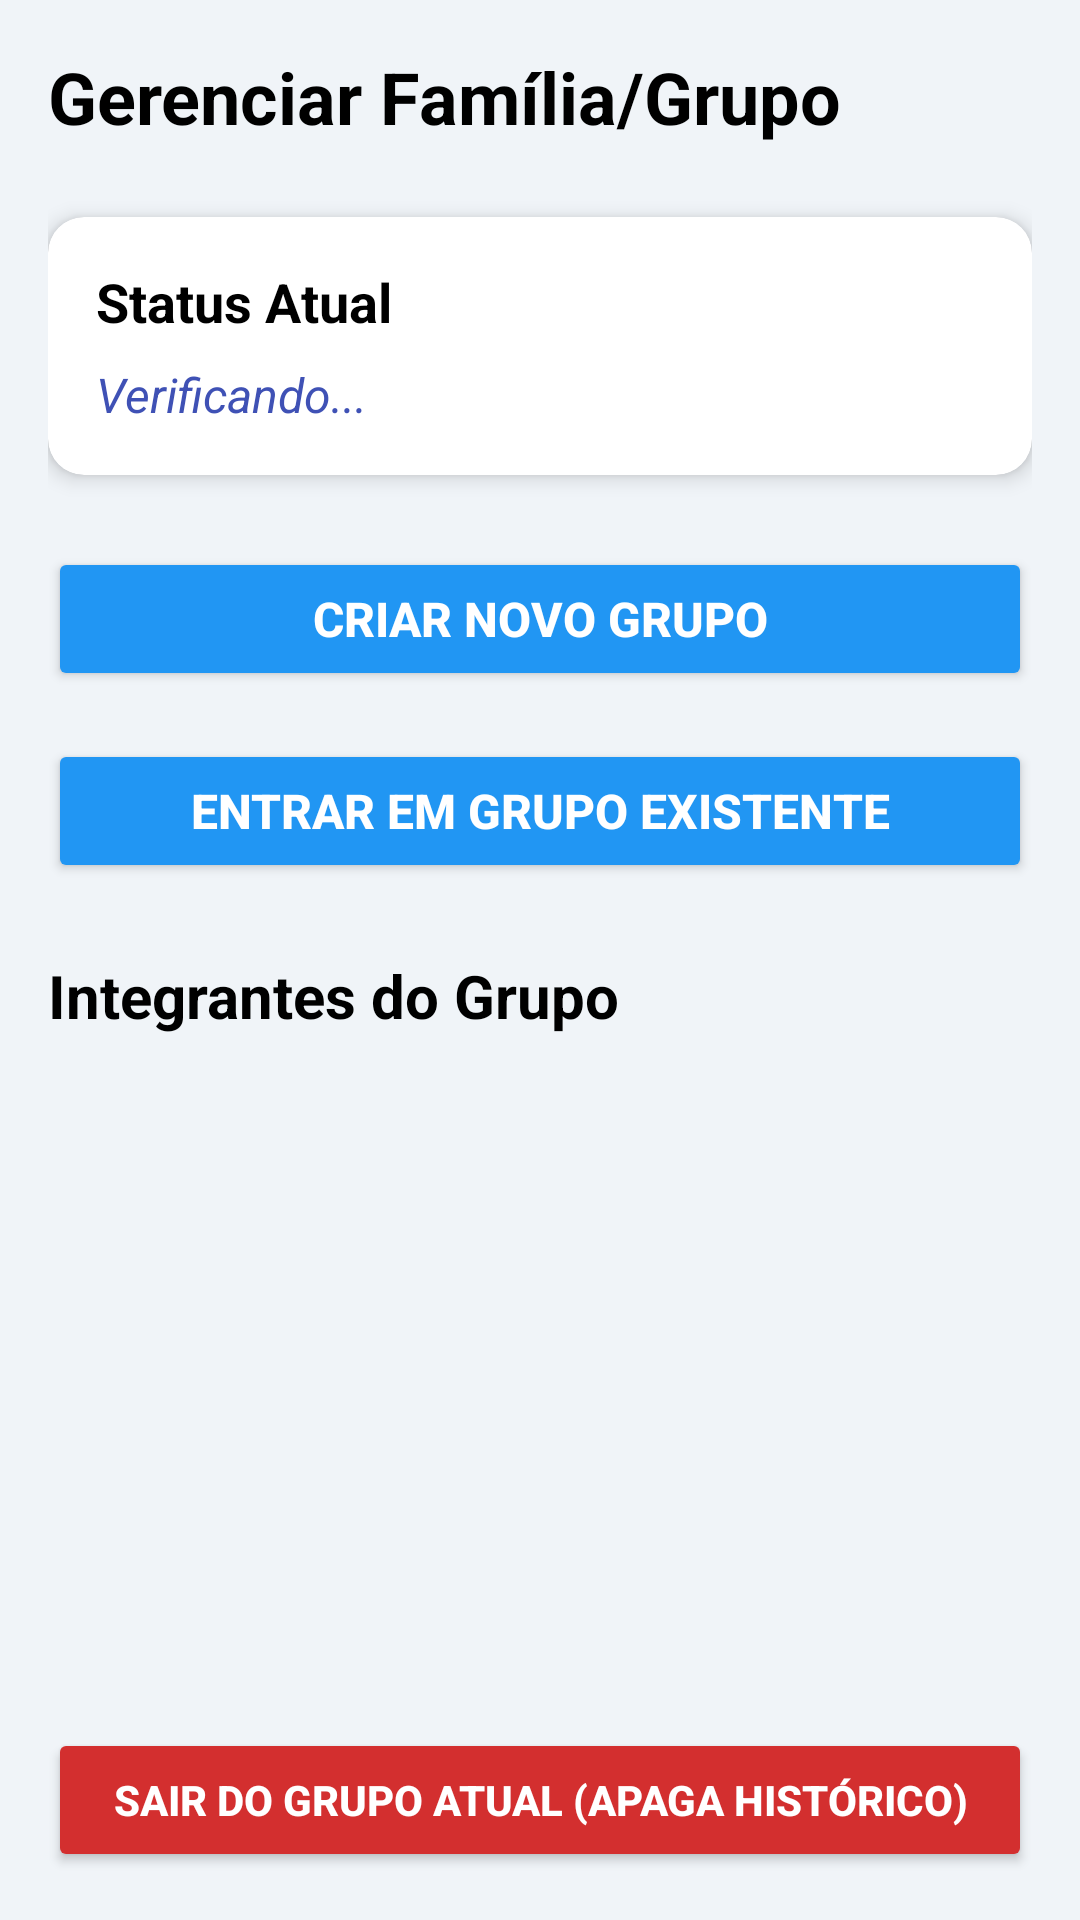

Layout XML and referenced resources for this Android screen:
<!-- AndroidManifest.xml: application theme Theme.SafeTrack -->
<!-- res/layout/activity_familia_fragment.xml -->
<?xml version="1.0" encoding="utf-8"?>

<androidx.constraintlayout.widget.ConstraintLayout
    xmlns:android="http://schemas.android.com/apk/res/android"
    xmlns:app="http://schemas.android.com/apk/res-auto"
    xmlns:tools="http://schemas.android.com/tools"
    android:layout_width="match_parent"
    android:layout_height="match_parent"
    android:background="#F0F4F8"
    tools:context="com.example.safetrack.telas.FamiliaFragment">

    <androidx.core.widget.NestedScrollView
        android:id="@+id/nestedScrollView"
        android:layout_width="0dp"
        android:layout_height="0dp"
        android:fillViewport="true"
        app:layout_constraintTop_toTopOf="parent"
        app:layout_constraintBottom_toTopOf="@id/buttonLeaveGroup"
        app:layout_constraintStart_toStartOf="parent"
        app:layout_constraintEnd_toEndOf="parent">

        <LinearLayout
            android:layout_width="match_parent"
            android:layout_height="wrap_content"
            android:orientation="vertical"
            android:padding="16dp">

            <TextView
                android:layout_width="wrap_content"
                android:layout_height="wrap_content"
                android:text="Gerenciar Família/Grupo"
                android:textSize="24sp"
                android:textStyle="bold"
                android:textColor="@android:color/black"
                android:layout_marginBottom="24dp" />

            <androidx.cardview.widget.CardView
                android:layout_width="match_parent"
                android:layout_height="wrap_content"
                android:layout_marginBottom="24dp"
                app:cardCornerRadius="12dp"
                app:cardElevation="4dp"
                android:backgroundTint="@android:color/white">

                <LinearLayout
                    android:layout_width="match_parent"
                    android:layout_height="wrap_content"
                    android:orientation="vertical"
                    android:padding="16dp">

                    <TextView
                        android:layout_width="wrap_content"
                        android:layout_height="wrap_content"
                        android:text="Status Atual"
                        android:textSize="18sp"
                        android:textStyle="bold"
                        android:textColor="@android:color/black"
                        android:layout_marginBottom="8dp"/>

                    <TextView
                        android:id="@+id/textViewGroupNameDisplay"
                        android:layout_width="wrap_content"
                        android:layout_height="wrap_content"
                        android:textStyle="bold"
                        android:textSize="16sp"
                        android:textColor="@android:color/black"
                        android:layout_marginBottom="4dp"
                        android:visibility="gone"
                        tools:text="Nome do Grupo: Família Silva"/>

                    <TextView
                        android:id="@+id/textViewCurrentGroupId"
                        android:layout_width="wrap_content"
                        android:layout_height="wrap_content"
                        android:text="Verificando..."
                        android:textSize="16sp"
                        android:textColor="#3F51B5"
                        android:textStyle="italic" />
                </LinearLayout>
            </androidx.cardview.widget.CardView>

            <Button
                android:id="@+id/btnShowCreate"
                android:layout_width="match_parent"
                android:layout_height="wrap_content"
                android:text="Criar Novo Grupo"
                android:textSize="16sp"
                android:textColor="@android:color/white"
                app:backgroundTint="#2196F3"
                android:padding="12dp"
                android:textStyle="bold"
                android:layout_marginBottom="16dp" />

            <Button
                android:id="@+id/btnShowJoin"
                android:layout_width="match_parent"
                android:layout_height="wrap_content"
                android:text="Entrar em Grupo Existente"
                android:textSize="16sp"
                android:textColor="@android:color/white"
                app:backgroundTint="#2196F3"
                android:padding="12dp"
                android:textStyle="bold"
                android:layout_marginBottom="24dp" />


            <LinearLayout
                android:id="@+id/actionGroupContainer"
                android:layout_width="match_parent"
                android:layout_height="wrap_content"
                android:orientation="vertical"
                android:visibility="gone">

                <TextView
                    android:id="@+id/tvCreateGroupTitle"
                    android:layout_width="wrap_content"
                    android:layout_height="wrap_content"
                    android:text="Detalhes do Novo Grupo:"
                    android:textSize="16sp"
                    android:textStyle="bold"
                    android:textColor="@android:color/black"
                    android:layout_marginBottom="8dp" />

                <EditText
                    android:id="@+id/editTextGroupName"
                    android:layout_width="match_parent"
                    android:layout_height="wrap_content"
                    android:hint="Nome do Grupo"
                    android:inputType="text"
                    android:padding="12dp"
                    android:background="@drawable/rounded_edittext_background"
                    android:layout_marginBottom="8dp" />

                <EditText
                    android:id="@+id/editTextNewGroupId"
                    android:layout_width="match_parent"
                    android:layout_height="wrap_content"
                    android:hint="Digite o ID do Grupo"
                    android:inputType="textCapCharacters"
                    android:padding="12dp"
                    android:background="@drawable/rounded_edittext_background"
                    android:layout_marginBottom="8dp" />

                <EditText
                    android:id="@+id/editTextGroupPassword"
                    android:layout_width="match_parent"
                    android:layout_height="wrap_content"
                    android:hint="Senha do Grupo (Mín. 6 caracteres)"
                    android:inputType="textPassword"
                    android:padding="12dp"
                    android:background="@drawable/rounded_edittext_background"
                    android:layout_marginBottom="16dp" />

                <Button
                    android:id="@+id/buttonCreateGroup"
                    android:layout_width="match_parent"
                    android:layout_height="wrap_content"
                    android:text="Confirmar Criação"
                    android:textColor="@android:color/white"
                    app:backgroundTint="#2196F3"  android:padding="12dp"
                    android:textStyle="bold"
                    android:textSize="16sp"
                    android:layout_marginBottom="8dp" />

                <Button
                    android:id="@+id/buttonUpdateGroupId"
                    android:layout_width="match_parent"
                    android:layout_height="wrap_content"
                    android:text="Confirmar Entrada"
                    android:textColor="@android:color/white"
                    app:backgroundTint="#2196F3"
                    android:padding="12dp"
                    android:textStyle="bold"
                    android:textSize="16sp"
                    android:layout_marginBottom="16dp" />

                <Button
                    android:id="@+id/btnCancelAction"
                    android:layout_width="match_parent"
                    android:layout_height="wrap_content"
                    android:minHeight="48dp"
                    android:backgroundTint="#CCCCCC"
                    android:text="VOLTAR"
                    android:textColor="#000000"
                    android:drawableStart="@drawable/ic_arrow_back"
                    android:drawableLeft="@drawable/ic_arrow_back"
                    android:drawablePadding="0dp"
                    android:paddingStart="0dp"
                    android:paddingEnd="0dp"
                    android:gravity="center"
                    android:layout_marginBottom="16dp"/>


            </LinearLayout>

            <TextView
                android:id="@+id/tvTitleMembers"
                android:layout_width="wrap_content"
                android:layout_height="wrap_content"
                android:text="Integrantes do Grupo"
                android:textSize="20sp"
                android:textStyle="bold"
                android:textColor="@android:color/black"
                android:layout_marginBottom="12dp" />

            <androidx.recyclerview.widget.RecyclerView
                android:id="@+id/recyclerViewMembers"
                android:layout_width="match_parent"
                android:layout_height="wrap_content"
                android:nestedScrollingEnabled="false"
                tools:listitem="@layout/item_member"
                app:layoutManager="androidx.recyclerview.widget.LinearLayoutManager"/>

            <View
                android:layout_width="match_parent"
                android:layout_height="32dp" />

        </LinearLayout>
    </androidx.core.widget.NestedScrollView>

    <Button
        android:id="@+id/buttonLeaveGroup"
        android:layout_width="0dp"
        android:layout_height="wrap_content"
        android:text="Sair do Grupo Atual (Apaga Histórico)"
        android:textColor="@android:color/white"
        app:backgroundTint="#D32F2F"
        android:padding="12dp"
        android:textStyle="bold"
        android:layout_margin="16dp"
        app:layout_constraintBottom_toBottomOf="parent"
        app:layout_constraintStart_toStartOf="parent"
        app:layout_constraintEnd_toEndOf="parent" />

</androidx.constraintlayout.widget.ConstraintLayout>
<!-- res/layout/item_member.xml (included above) -->
<?xml version="1.0" encoding="utf-8"?>

<LinearLayout xmlns:android="http://schemas.android.com/apk/res/android"
    android:layout_width="match_parent"
    android:layout_height="wrap_content"
    android:orientation="horizontal"
    android:padding="12dp"
    android:gravity="center_vertical">

    <ImageView
        android:id="@+id/imageIcon"
        android:layout_width="32dp"
        android:layout_height="32dp"
        android:src="@android:drawable/ic_menu_myplaces"
        android:tint="#3F51B5"
        android:layout_marginEnd="12dp"/>

    <TextView
        android:id="@+id/textViewEmail"
        android:layout_width="wrap_content"
        android:layout_height="wrap_content"
        android:text="email@email.com"
        android:textSize="16sp"
        android:textColor="@android:color/black"/>
</LinearLayout>
<!-- resources referenced by this layout -->
<resources>
  <!-- drawable ic_arrow_back (drawable) -->
  <vector xmlns:android="http://schemas.android.com/apk/res/android"
      android:width="24dp"
      android:height="24dp"
      android:viewportWidth="24.0"
      android:viewportHeight="24.0">
      <path
          android:fillColor="#FF000000"
          android:pathData="M20,11H7.83l5.59,-5.59L12,4l-8,8 8,8 1.41,-1.41L7.83,13H20v-2z"/>
  </vector>
  <!-- drawable rounded_edittext_background (drawable) -->
  <?xml version="1.0" encoding="utf-8"?>
  
  <shape xmlns:android="http://schemas.android.com/apk/res/android"
      android:shape="rectangle">
  
      <solid android:color="@android:color/white" />
  
      <corners android:radius="10dp" />
  
      <stroke
          android:width="1dp"
          android:color="#CCCCCC" />
  </shape>
  <style name="Theme.SafeTrack" parent="Base.Theme.SafeTrack" />
  <style name="Base.Theme.SafeTrack" parent="Theme.Material3.Light.NoActionBar">
      </style>
</resources>
